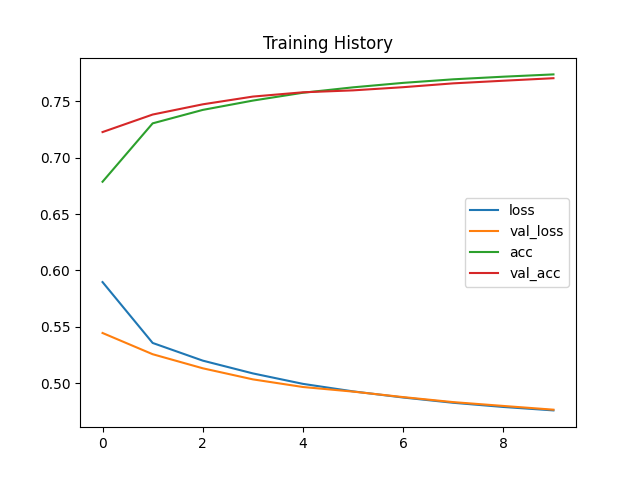

Source data for this figure (header and first rows):
loss, val_loss, acc, val_acc
0.5897, 0.5446, 0.6787, 0.7227
0.5358, 0.5258, 0.7304, 0.7382
0.5201, 0.5133, 0.7423, 0.7473
0.5088, 0.5035, 0.7506, 0.7541
0.4995, 0.4968, 0.7575, 0.7579
0.4929, 0.4927, 0.7623, 0.7596
0.4874, 0.4878, 0.7663, 0.7624
0.4828, 0.4834, 0.7694, 0.7658
0.4791, 0.48, 0.7717, 0.7682
0.476, 0.4767, 0.7738, 0.7704
